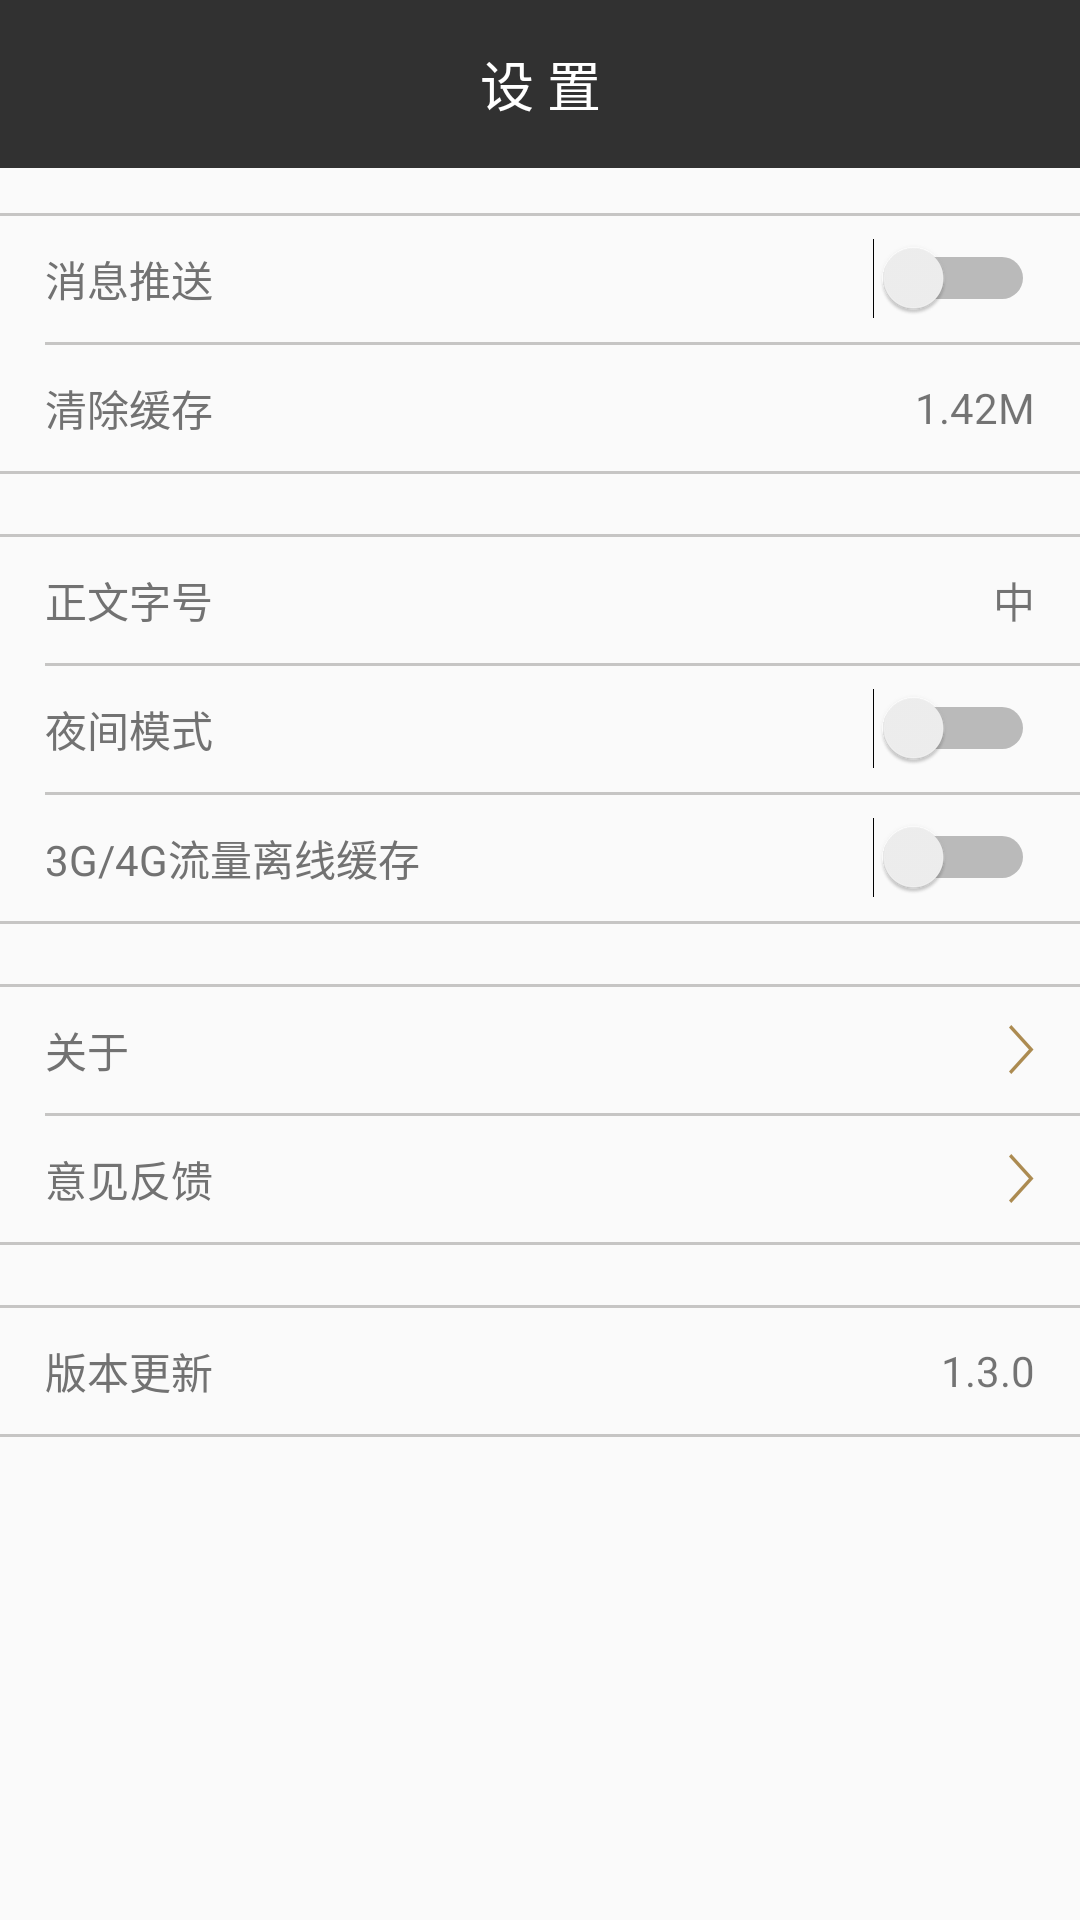

Here is an Android app screen rendered from its layout file. Give the layout XML and the strings, colors and styles it references.
<!-- AndroidManifest.xml: application theme AppThemeLaunch -->
<!-- res/layout/activity_settings.xml -->
<?xml version="1.0" encoding="utf-8"?>
<LinearLayout xmlns:android="http://schemas.android.com/apk/res/android"
    xmlns:app="http://schemas.android.com/apk/res-auto"
    android:layout_width="match_parent"
    android:layout_height="match_parent"
    android:orientation="vertical">

    <android.support.design.widget.AppBarLayout
        android:layout_width="match_parent"
        android:layout_height="wrap_content"
        app:popupTheme="@style/ThemeOverlay.AppCompat.Light"
        app:theme="@style/ThemeOverlay.AppCompat.Dark.ActionBar">

        <android.support.v7.widget.Toolbar
            android:id="@+id/toolBar"
            android:layout_width="match_parent"
            android:layout_height="?actionBarSize">

            <TextView
                android:layout_width="wrap_content"
                android:layout_height="wrap_content"
                android:layout_gravity="center"
                android:gravity="center"
                android:text="设 置"
                android:textColor="@color/white"
                android:textSize="18sp" />
        </android.support.v7.widget.Toolbar>
    </android.support.design.widget.AppBarLayout>

    <android.support.v4.widget.NestedScrollView
        android:layout_width="match_parent"
        android:layout_height="wrap_content">

        <LinearLayout
            android:layout_width="match_parent"
            android:layout_height="wrap_content"
            android:layout_marginTop="15dp"
            android:orientation="vertical">

            <View
                android:layout_width="match_parent"
                android:layout_height="1dp"
                android:background="@color/setting_act_viewline_common" />

            <RelativeLayout
                android:layout_width="match_parent"
                android:layout_height="@dimen/setting_menu_item_height"
                android:background="?attr/selectableItemBackground"
                android:clickable="true">

                <TextView
                    style="@style/SettingMenuTvStyle"
                    android:text="消息推送" />

                <Switch
                    android:id="@+id/push_toggle"
                    style="@style/SettingMenuRightStyle" />
            </RelativeLayout>

            <View
                android:layout_width="match_parent"
                android:layout_height="1dp"
                android:layout_marginLeft="15dp"
                android:background="@color/setting_act_viewline_common" />

            <RelativeLayout
                android:id="@+id/cacheLayout"
                android:layout_width="match_parent"
                android:layout_height="@dimen/setting_menu_item_height"
                android:background="?attr/selectableItemBackground"
                android:clickable="true">

                <TextView
                    style="@style/SettingMenuTvStyle"
                    android:text="清除缓存" />

                <TextView
                    android:id="@+id/cacheSize"
                    style="@style/SettingMenuRightStyle"
                    android:text="1.42M" />
            </RelativeLayout>

            <View
                android:layout_width="match_parent"
                android:layout_height="1dp"
                android:background="@color/setting_act_viewline_common" />

            <View
                android:layout_width="match_parent"
                android:layout_height="1dp"
                android:layout_marginTop="20dp"
                android:background="@color/setting_act_viewline_common" />

            <RelativeLayout
                android:layout_width="match_parent"
                android:layout_height="@dimen/setting_menu_item_height"
                android:background="?attr/selectableItemBackground"
                android:clickable="true">

                <TextView
                    style="@style/SettingMenuTvStyle"
                    android:text="正文字号" />

                <TextView
                    style="@style/SettingMenuRightStyle"
                    android:text="中" />
            </RelativeLayout>

            <View
                android:layout_width="match_parent"
                android:layout_height="1dp"
                android:layout_marginLeft="15dp"
                android:background="@color/setting_act_viewline_common" />
            <RelativeLayout
                android:layout_width="match_parent"
                android:layout_height="@dimen/setting_menu_item_height"
                android:background="?attr/selectableItemBackground"
                android:clickable="true">

                <TextView
                    style="@style/SettingMenuTvStyle"
                    android:text="夜间模式" />

                <Switch
                    style="@style/SettingMenuRightStyle" />
            </RelativeLayout>
            <View
                android:layout_width="match_parent"
                android:layout_height="1dp"
                android:layout_marginLeft="15dp"
                android:background="@color/setting_act_viewline_common" />
            <RelativeLayout
                android:layout_width="match_parent"
                android:layout_height="@dimen/setting_menu_item_height"
                android:background="?attr/selectableItemBackground"
                android:clickable="true">

                <TextView
                    style="@style/SettingMenuTvStyle"
                    android:text="3G/4G流量离线缓存" />

                <Switch
                    style="@style/SettingMenuRightStyle" />
            </RelativeLayout>
            <View
                android:layout_width="match_parent"
                android:layout_height="1dp"
                android:background="@color/setting_act_viewline_common" />
            <View
                android:layout_width="match_parent"
                android:layout_height="1dp"
                android:layout_marginTop="20dp"
                android:background="@color/setting_act_viewline_common" />
            <RelativeLayout
                android:id="@+id/about"
                android:layout_width="match_parent"
                android:layout_height="@dimen/setting_menu_item_height"
                android:background="?attr/selectableItemBackground"
                android:clickable="true">

                <TextView
                    style="@style/SettingMenuTvStyle"
                    android:text="关于" />

                <ImageView
                    style="@style/SettingMenuRightStyle"
                    android:src="@drawable/arrow_right_grey"/>
            </RelativeLayout>
            <View
                android:layout_width="match_parent"
                android:layout_height="1dp"
                android:layout_marginLeft="15dp"
                android:background="@color/setting_act_viewline_common" />
            <RelativeLayout
                android:id="@+id/feedback"
                android:layout_width="match_parent"
                android:layout_height="@dimen/setting_menu_item_height"
                android:background="?attr/selectableItemBackground"
                android:clickable="true">

                <TextView
                    style="@style/SettingMenuTvStyle"
                    android:text="意见反馈" />

                <ImageView
                    style="@style/SettingMenuRightStyle"
                    android:src="@drawable/arrow_right_grey"/>
            </RelativeLayout>
            <View
                android:layout_width="match_parent"
                android:layout_height="1dp"
                android:background="@color/setting_act_viewline_common" />
            <View
                android:layout_width="match_parent"
                android:layout_height="1dp"
                android:layout_marginTop="20dp"
                android:background="@color/setting_act_viewline_common" />
            <RelativeLayout
                android:id="@+id/checkUpgrade"
                android:layout_width="match_parent"
                android:layout_height="@dimen/setting_menu_item_height"
                android:background="?attr/selectableItemBackground"
                android:clickable="true">

                <TextView
                    style="@style/SettingMenuTvStyle"
                    android:text="版本更新" />

                <TextView
                    android:id="@+id/version_tv"
                    style="@style/SettingMenuRightStyle"
                    android:text="1.3.0"/>
            </RelativeLayout>
            <View
                android:layout_width="match_parent"
                android:layout_height="1dp"
                android:background="@color/setting_act_viewline_common" />
        </LinearLayout>

    </android.support.v4.widget.NestedScrollView>
</LinearLayout>
<!-- resources referenced by this layout -->
<resources>
  <color name="setting_act_viewline_common">#ffc6c5c4</color>
  <color name="white">#ffffffff</color>
  <dimen name="setting_menu_item_height">42.0dp</dimen>
  <!-- drawable arrow_right_grey: png bitmap (drawable-480dpi, 811 bytes) -->
  <style name="SettingMenuRightStyle">
          <item name="android:layout_width">wrap_content</item>
          <item name="android:layout_height">wrap_content</item>
          <item name="android:layout_marginRight">15.0dip</item>
          <item name="android:layout_centerVertical">true</item>
          <item name="android:layout_alignParentRight">true</item>
      </style>
  <style name="SettingMenuTvStyle">
          <item name="android:textSize">14.0sp</item>
          <item name="android:textColor">@color/setting_act_textcolor_common</item>
          <item name="android:gravity">center_vertical</item>
          <item name="android:layout_width">wrap_content</item>
          <item name="android:layout_height">wrap_content</item>
          <item name="android:layout_marginLeft">15.0dip</item>
          <item name="android:layout_centerVertical">true</item>
      </style>
  <style name="AppThemeLaunch" parent="AppTheme">
      </style>
  <color name="setting_act_textcolor_common">#ff727272</color>
  <style name="AppTheme" parent="Theme.AppCompat.Light.NoActionBar">
          
          <item name="colorPrimary">@color/colorPrimary</item>
          <item name="colorPrimaryDark">@color/colorPrimaryDark</item>
          <item name="colorAccent">@color/colorAccent</item>
      </style>
  <color name="colorPrimary">#ff313131</color>
  <color name="colorPrimaryDark">#ff030303</color>
  <color name="colorAccent">#FF4081</color>
</resources>
